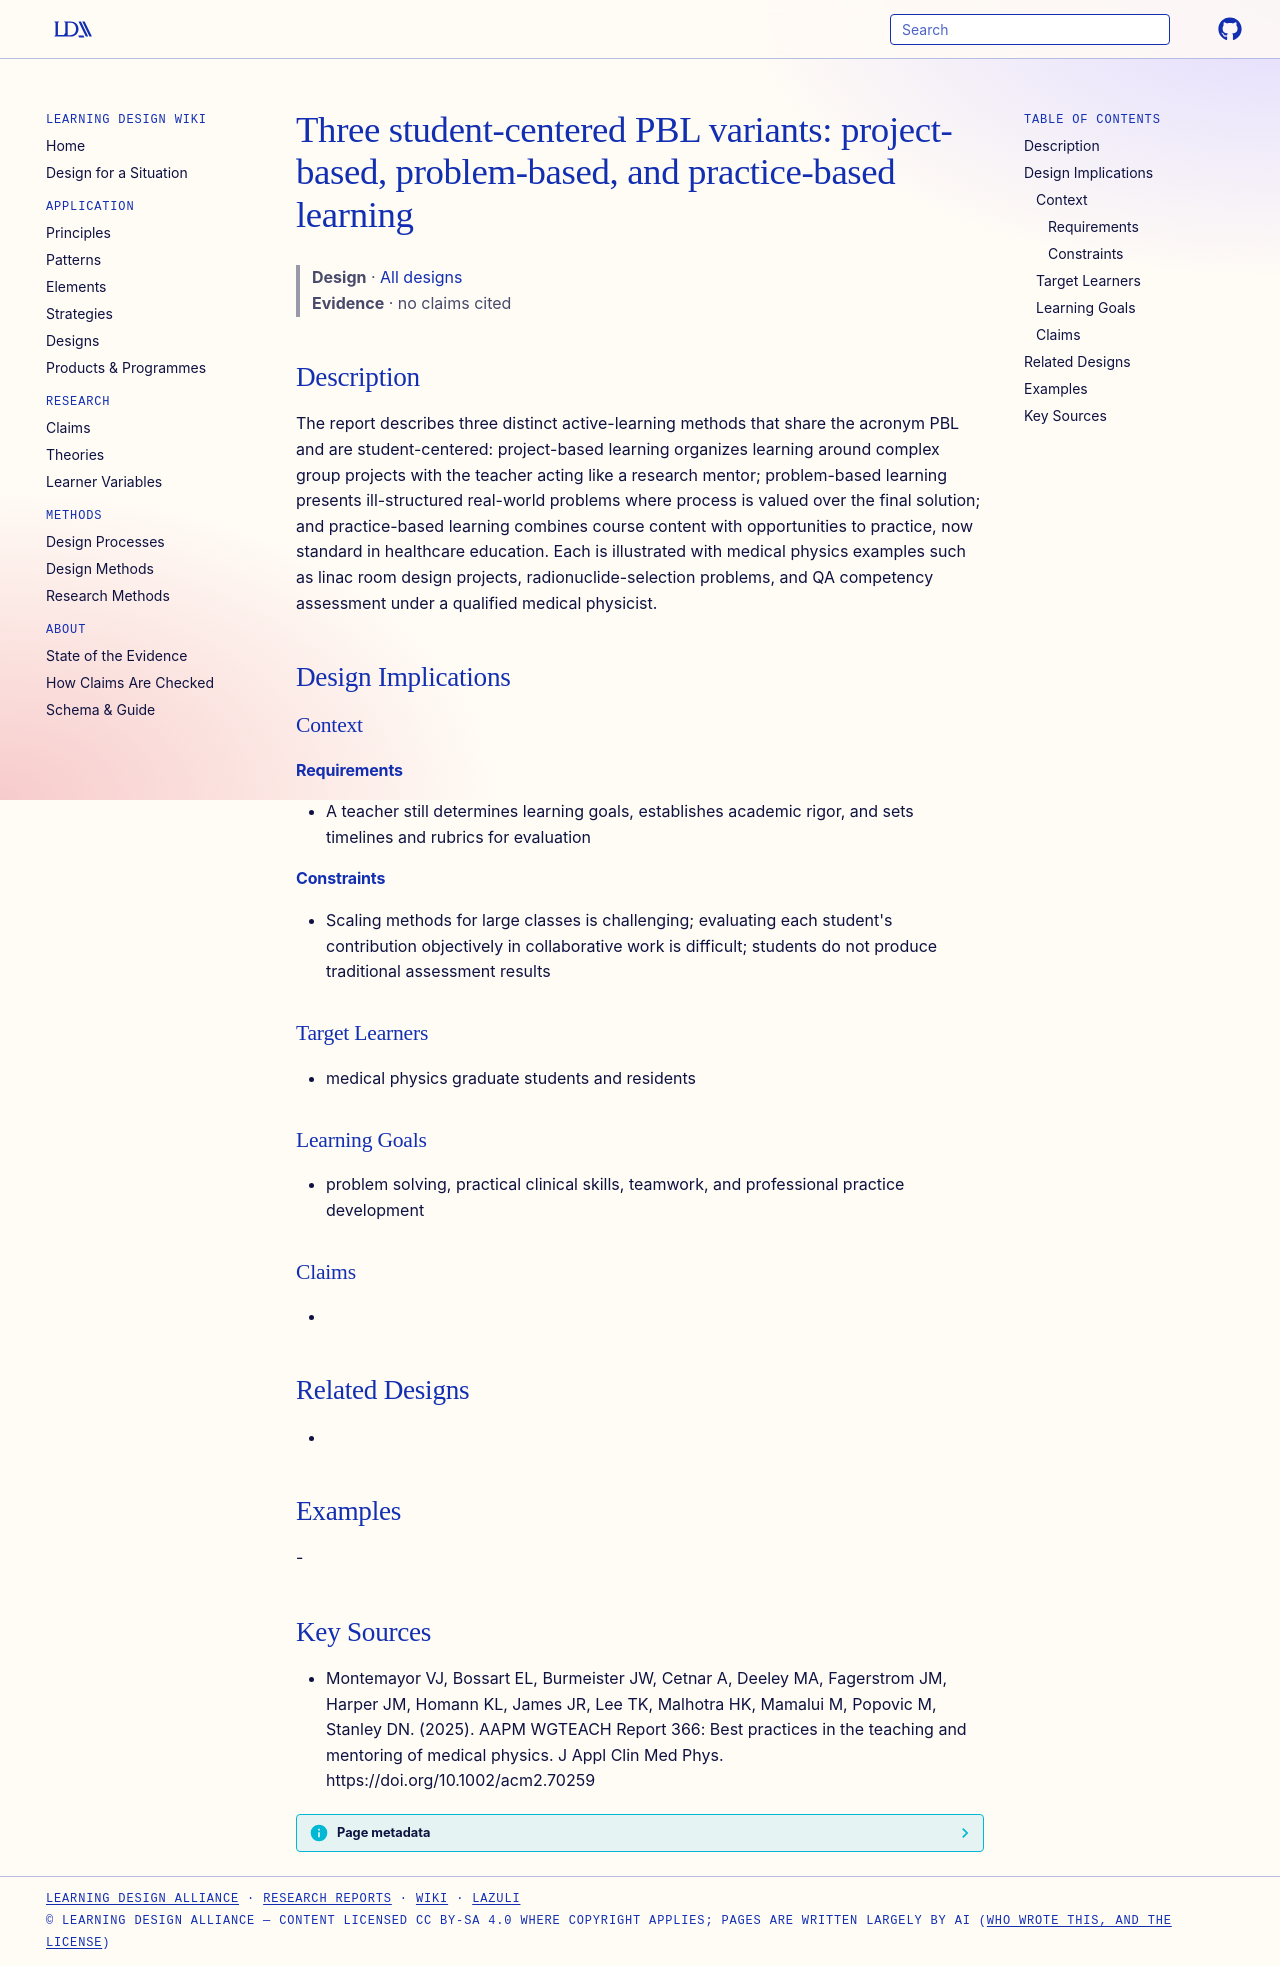

repository: Learning-Design-Alliance/learning-wiki · page: designs/pbl-three-variants-medical-physics/index.html · generator: mkdocs

---
type: design
id: pbl-three-variants-medical-physics
title: "Three student-centered PBL variants: project-based, problem-based, and practice-based learning"
description: "The report describes three distinct active-learning methods that share the acronym PBL and are student-centered: project-based learning organizes learning around complex group projects with the teacher acting like a r..."
status: review
generated:
  by: "process:settle-candidates"
  at: 2026-11-06
sources:
  - id: montemayor-vj-2025
    resource: "https://doi.org/10.1002/acm2.70259"
    title: "Montemayor VJ, Bossart EL, Burmeister JW, Cetnar A, Deeley MA, Fagerstrom JM, Harper JM, Homann KL, James JR, Lee TK, Malhotra HK, Mamalui M, Popovic M, Stanley DN. (2025). AAPM WGTEACH Report 366: Best practices in the teaching and mentoring of medical physics. J Appl Clin Med Phys. https://doi.org/10.1002/acm2.70259"
    author: Montemayor VJ, Bossart EL, Burmeister JW, Cetnar A, Deeley MA, Fagerstrom JM, Harper JM, Homann KL, James JR, Lee TK, Malhotra HK, Mamalui M, Popovic M, Stanley DN
---

# Three student-centered PBL variants: project-based, problem-based, and practice-based learning

> **Design** · [All designs](index.md)
> **Evidence** · no claims cited

## Description
The report describes three distinct active-learning methods that share the acronym PBL and are student-centered: project-based learning organizes learning around complex group projects with the teacher acting like a research mentor; problem-based learning presents ill-structured real-world problems where process is valued over the final solution; and practice-based learning combines course content with opportunities to practice, now standard in healthcare education. Each is illustrated with medical physics examples such as linac room design projects, radionuclide-selection problems, and QA competency assessment under a qualified medical physicist.

## Design Implications

### Context
#### Requirements
- A teacher still determines learning goals, establishes academic rigor, and sets timelines and rubrics for evaluation
#### Constraints
- Scaling methods for large classes is challenging; evaluating each student's contribution objectively in collaborative work is difficult; students do not produce traditional assessment results

### Target Learners
- medical physics graduate students and residents

### Learning Goals
- problem solving, practical clinical skills, teamwork, and professional practice development

### Claims
- 

## Related Designs
- 

## Examples
-

## Key Sources
- Montemayor VJ, Bossart EL, Burmeister JW, Cetnar A, Deeley MA, Fagerstrom JM, Harper JM, Homann KL, James JR, Lee TK, Malhotra HK, Mamalui M, Popovic M, Stanley DN. (2025). AAPM WGTEACH Report 366: Best practices in the teaching and mentoring of medical physics. J Appl Clin Med Phys. https://doi.org/10.1002/acm2.70259
